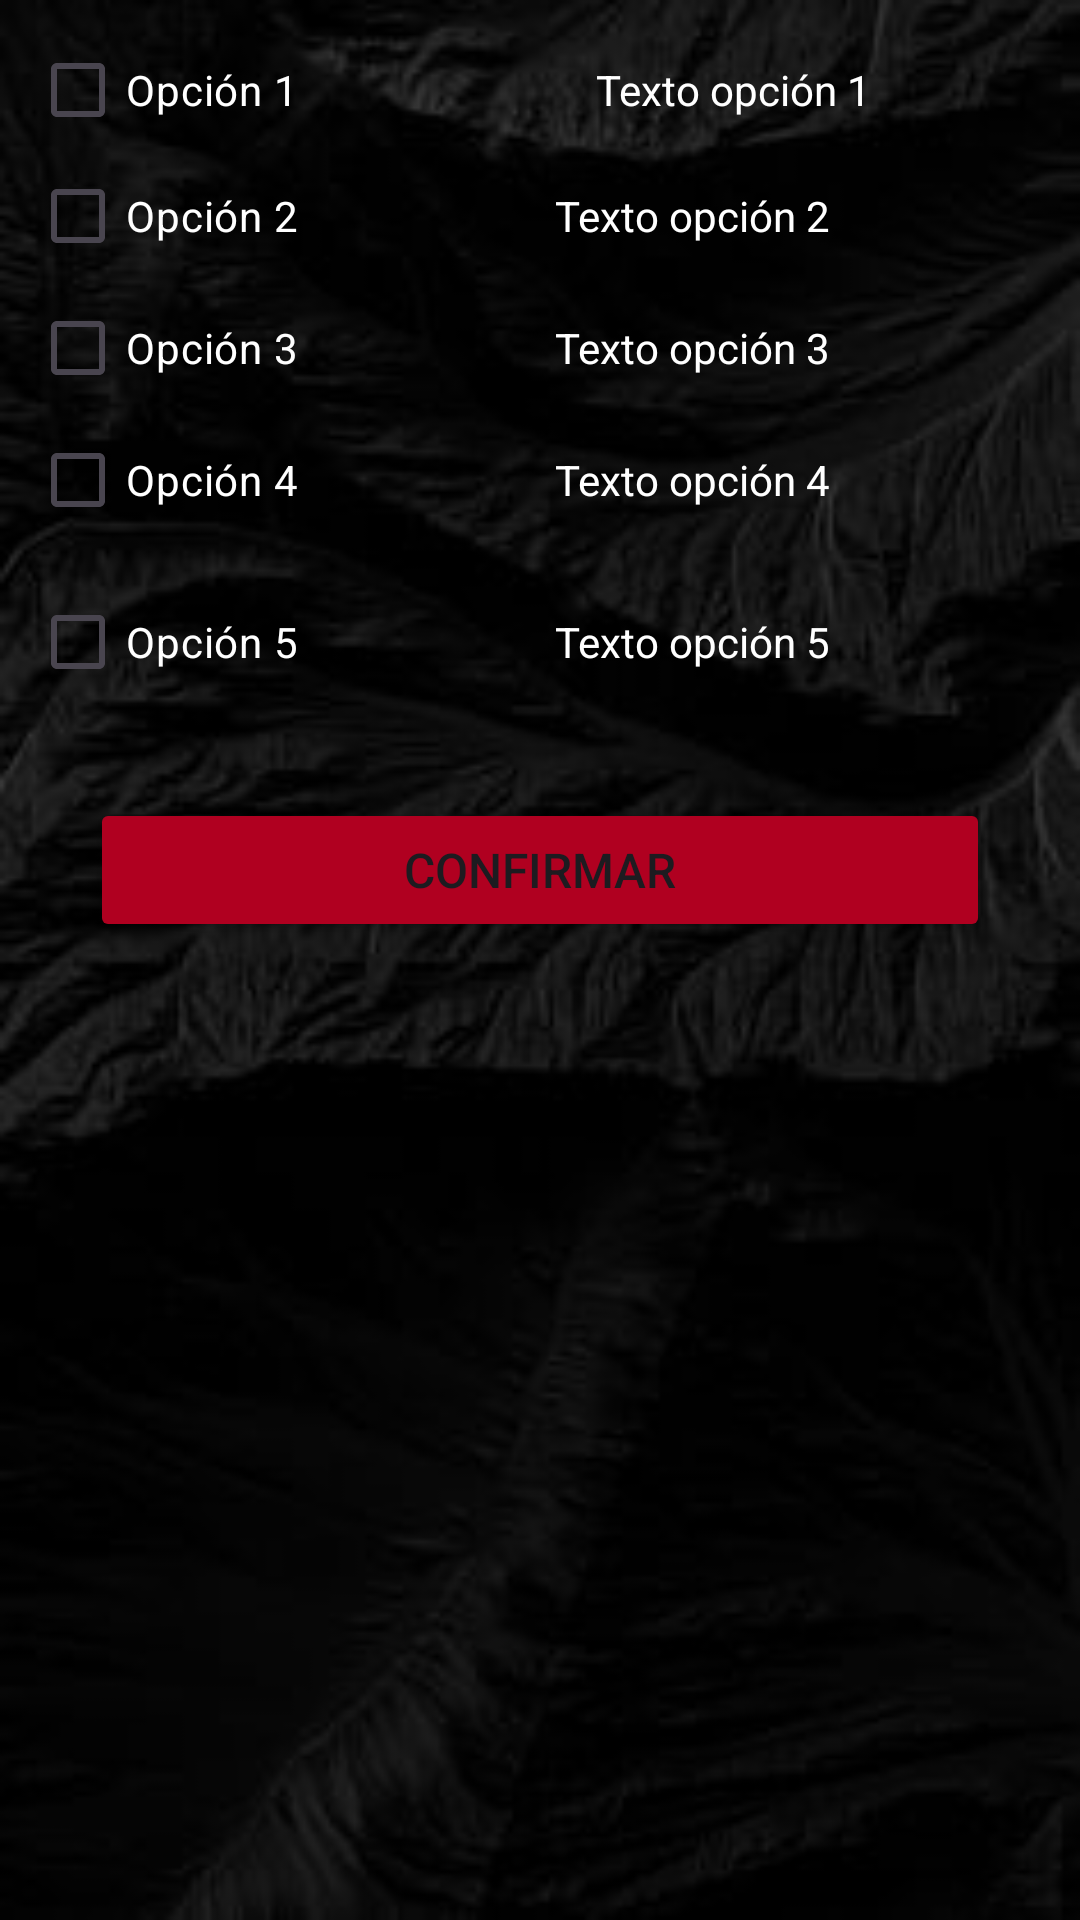

Android layout source for this screen:
<!-- AndroidManifest.xml: application theme Theme.AppGym -->
<!-- res/layout/activity_actividad.xml -->
<?xml version="1.0" encoding="utf-8"?>
<androidx.constraintlayout.widget.ConstraintLayout xmlns:android="http://schemas.android.com/apk/res/android"
    xmlns:app="http://schemas.android.com/apk/res-auto"
    xmlns:tools="http://schemas.android.com/tools"
    android:layout_width="match_parent"
    android:layout_height="match_parent"
    android:background="@drawable/textura"
    tools:context=".ActividadActivity">

    <LinearLayout
        android:id="@+id/linearLayoutActividad"
        android:layout_width="match_parent"
        android:layout_height="match_parent"
        android:backgroundTint="@color/white"
        android:orientation="vertical"
        android:padding="10dp">

        
        <LinearLayout
            android:layout_width="match_parent"
            android:layout_height="40dp"
            android:orientation="horizontal">

            <CheckBox
                android:id="@+id/checkBox1"
                android:layout_width="107dp"
                android:layout_height="wrap_content"
                android:text="Opción 1"
                android:textColor="@color/white" />

            <TextView
                android:id="@+id/textView1"
                android:layout_width="255dp"
                android:layout_height="wrap_content"
                android:text="Texto opción 1"
                android:textAlignment="center"
                android:textColor="@color/white" />
        </LinearLayout>

        
        <LinearLayout
            android:layout_width="match_parent"
            android:layout_height="44dp"
            android:orientation="horizontal">

            <CheckBox
                android:id="@+id/checkBox2"
                android:layout_width="131dp"
                android:layout_height="wrap_content"
                android:layout_weight="1"
                android:text="Opción 2"
                android:textColor="@color/white" />

            <TextView
                android:id="@+id/textView2"
                android:layout_width="268dp"
                android:layout_height="wrap_content"
                android:layout_weight="1"
                android:text="Texto opción 2"
                android:textAlignment="center"
                android:textColor="@color/white" />
        </LinearLayout>

        

        
        <LinearLayout
            android:layout_width="match_parent"
            android:layout_height="44dp"
            android:orientation="horizontal"
            android:textAlignment="center">

            <CheckBox
                android:id="@+id/checkBox3"
                android:layout_width="131dp"
                android:layout_height="wrap_content"
                android:layout_weight="1"
                android:text="Opción 3"
                android:textColor="@color/white" />

            <TextView
                android:id="@+id/textView3"
                android:layout_width="268dp"
                android:layout_height="wrap_content"
                android:layout_weight="1"
                android:text="Texto opción 3"
                android:textAlignment="center"
                android:textColor="@color/white" />
        </LinearLayout>

        
        <LinearLayout
            android:layout_width="match_parent"
            android:layout_height="44dp"
            android:orientation="horizontal">

            <CheckBox
                android:id="@+id/checkBox4"
                android:layout_width="131dp"
                android:layout_height="wrap_content"
                android:layout_weight="1"
                android:text="Opción 4"
                android:textColor="@color/white" />

            <TextView
                android:id="@+id/textView4"
                android:layout_width="268dp"
                android:layout_height="wrap_content"
                android:layout_weight="1"
                android:padding="5dp"
                android:text="Texto opción 4"
                android:textAlignment="center"
                android:textColor="@color/white" />
        </LinearLayout>

        
        <LinearLayout
            android:layout_width="match_parent"
            android:layout_height="64dp"
            android:orientation="horizontal">

            <CheckBox
                android:id="@+id/checkBox5"
                android:layout_width="131dp"
                android:layout_height="match_parent"
                android:layout_weight="1"
                android:text="Opción 5"
                android:textColor="@color/white" />

            <TextView
                android:id="@+id/textView5"
                android:layout_width="268dp"
                android:layout_height="wrap_content"
                android:layout_weight="1"
                android:padding="5dp"
                android:text="Texto opción 5"
                android:textAlignment="center"
                android:textColor="@color/white" />
        </LinearLayout>

        <Button
            android:id="@+id/button12"
            android:layout_width="match_parent"
            android:layout_height="wrap_content"
            android:layout_margin="20dp"
            android:backgroundTint="@color/design_default_color_error"
            android:onClick="irperfilc"
            android:text="Confirmar"
            android:textSize="16sp" />
    </LinearLayout>


</androidx.constraintlayout.widget.ConstraintLayout>
<!-- resources referenced by this layout -->
<resources>
  <!-- drawable textura: jpg bitmap (drawable, 10002 bytes) -->
  <style name="Theme.AppGym" parent="Base.Theme.AppGym" />
  <style name="Base.Theme.AppGym" parent="Theme.Material3.DayNight.NoActionBar">
          
          
      </style>
  <!-- not gathered from this repository: default colours our renderer supplied (Android Studio template values) -->
  <color name="white">#FFFFFFFF</color>
</resources>
